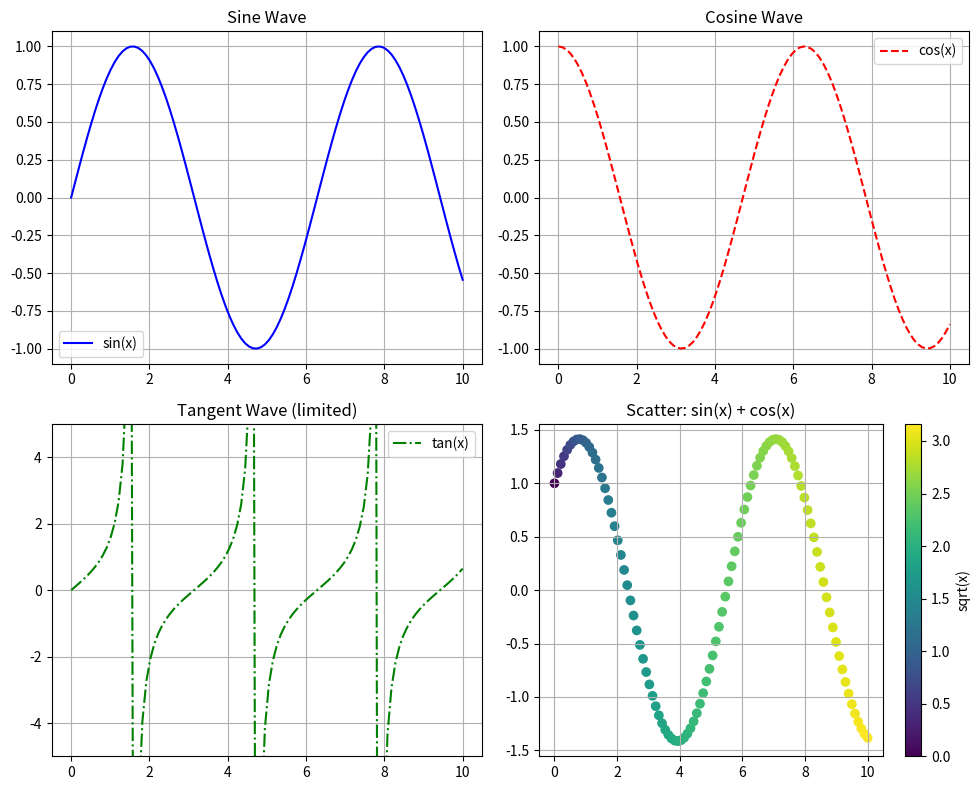

Here is the Python script that generated this plot:
import numpy as np

import matplotlib.pyplot as plt

# Generate sample data
x = np.linspace(0, 10, 100)
y1 = np.sin(x)
y2 = np.cos(x)
y3 = np.tan(x)

fig, axs = plt.subplots(2, 2, figsize=(10, 8))

# First subplot: Sine wave
axs[0, 0].plot(x, y1, 'b-', label='sin(x)')
axs[0, 0].set_title('Sine Wave')
axs[0, 0].legend()
axs[0, 0].grid(True)

# Second subplot: Cosine wave
axs[0, 1].plot(x, y2, 'r--', label='cos(x)')
axs[0, 1].set_title('Cosine Wave')
axs[0, 1].legend()
axs[0, 1].grid(True)

# Third subplot: Tangent wave with limits
axs[1, 0].plot(x, y3, 'g-.', label='tan(x)')
axs[1, 0].set_ylim(-5, 5)
axs[1, 0].set_title('Tangent Wave (limited)')
axs[1, 0].legend()
axs[1, 0].grid(True)

# Fourth subplot: Scatter plot with color mapping
colors = np.sqrt(x)
scatter = axs[1, 1].scatter(x, y1 + y2, c=colors, cmap='viridis')
axs[1, 1].set_title('Scatter: sin(x) + cos(x)')
fig.colorbar(scatter, ax=axs[1, 1], label='sqrt(x)')
axs[1, 1].grid(True)

plt.tight_layout()
plt.show()